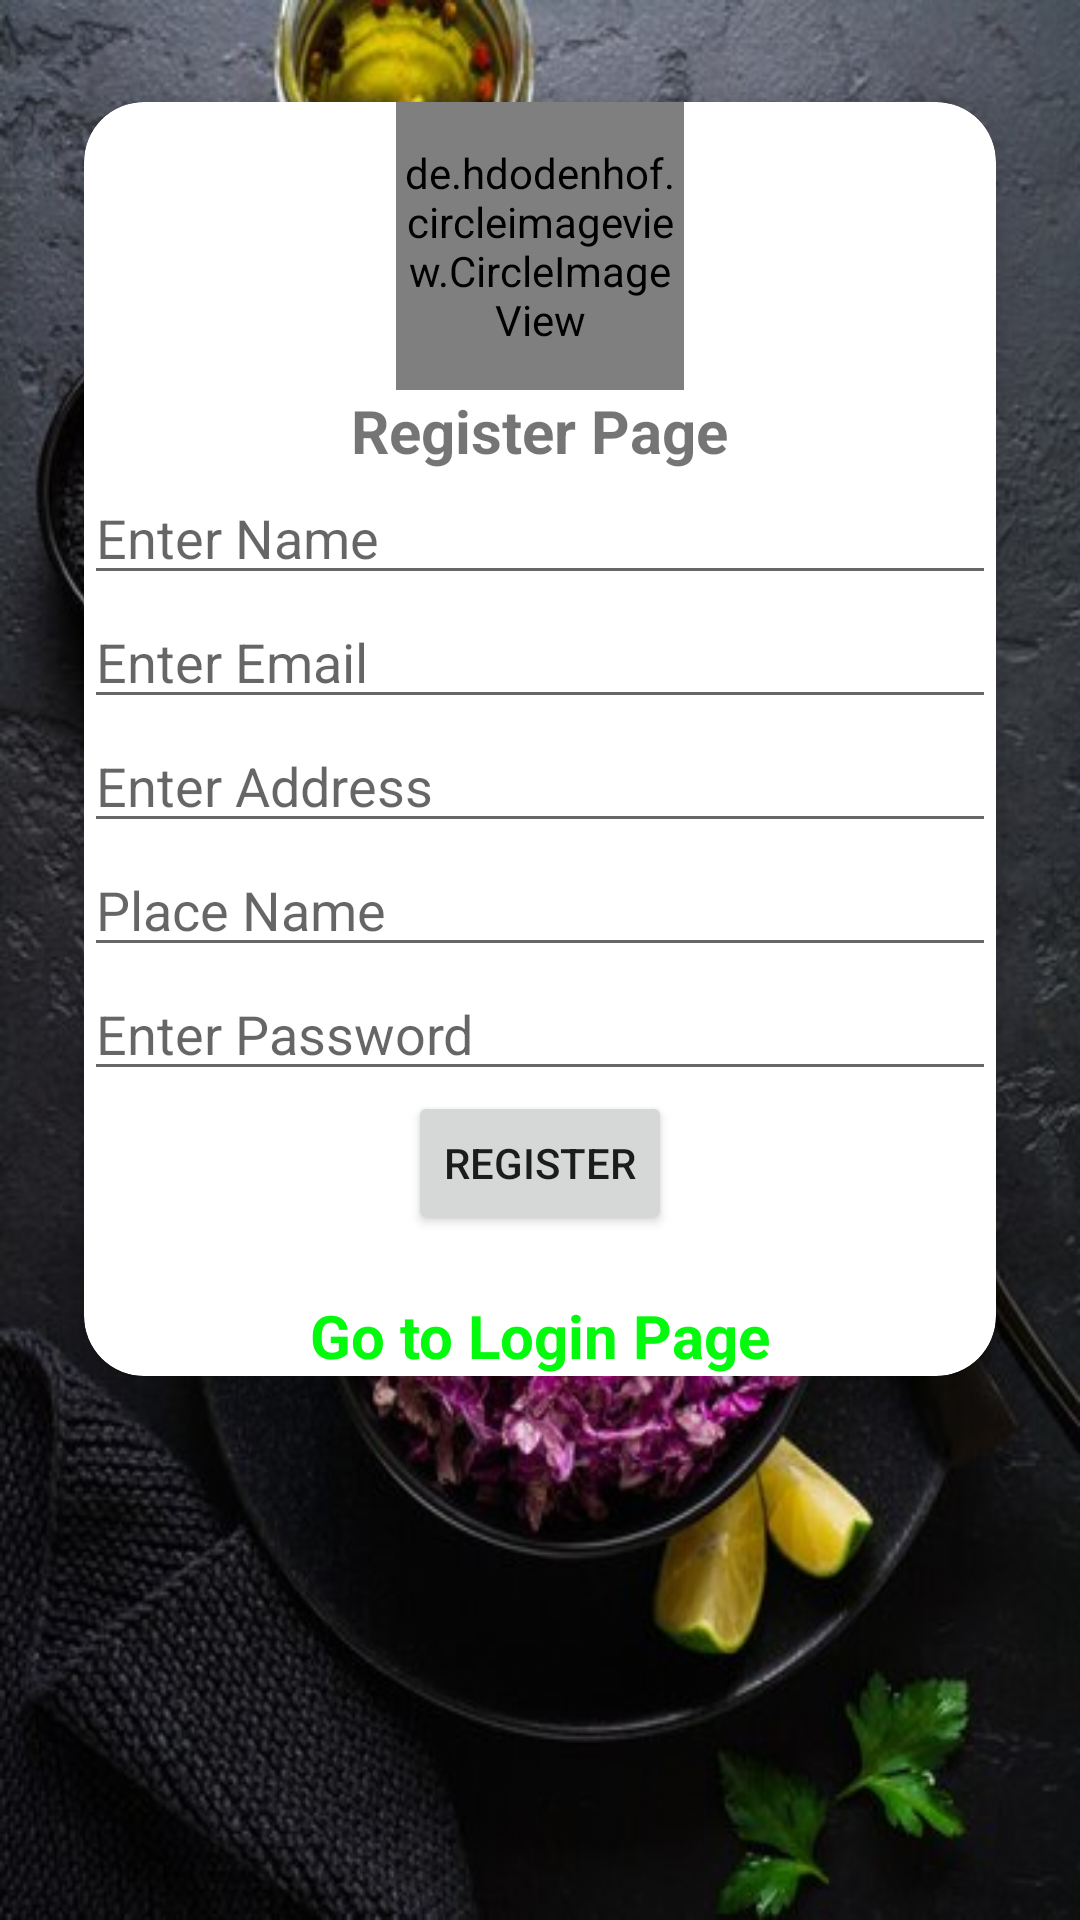

Write the Android layout XML for this screen, with the resource values it uses.
<!-- AndroidManifest.xml: application theme Theme.Food_Recipe_Project -->
<!-- res/layout/activity_register_page.xml -->
<?xml version="1.0" encoding="utf-8"?>
<LinearLayout xmlns:android="http://schemas.android.com/apk/res/android"
    xmlns:app="http://schemas.android.com/apk/res-auto"
    xmlns:tools="http://schemas.android.com/tools"
    android:layout_width="match_parent"
    android:layout_height="match_parent"
    android:background="@drawable/bbg2"
    android:orientation="vertical"
    tools:context=".Register_Page">
    <androidx.cardview.widget.CardView
        android:layout_width="match_parent"
        android:layout_height="wrap_content"
        app:cardElevation="10dp"
        app:cardCornerRadius="20dp"
        android:layout_margin="10dp"
        app:cardBackgroundColor="@color/white"
        app:cardMaxElevation="12dp"
        app:cardPreventCornerOverlap="true"
        app:cardUseCompatPadding="true"
        >
        <LinearLayout
            android:orientation="vertical"
            android:layout_width="match_parent"
            android:layout_height="wrap_content">
            <de.hdodenhof.circleimageview.CircleImageView
                xmlns:app="http://schemas.android.com/apk/res-auto"
                android:id="@+id/profile_image"
                android:layout_width="96dp"
                android:layout_height="96dp"
                android:layout_gravity="center"
                android:src="@drawable/login_image"
                app:civ_border_width="2dp"
                app:civ_border_color="#FF000000"/>


            <TextView
                android:layout_width="wrap_content"
                android:layout_height="wrap_content"
                android:text="Register Page"
                android:layout_gravity="bottom|center_horizontal"

                android:textSize="20sp"
                android:textStyle="bold"
                />
            <EditText
                android:layout_width="match_parent"
                android:layout_height="wrap_content"
                android:hint="Enter Name"
                android:id="@+id/regname"/>
            <EditText
                android:layout_width="match_parent"
                android:layout_height="wrap_content"
                android:hint="Enter Email"
                android:id="@+id/regemail"/>
            <EditText
                android:layout_width="match_parent"
                android:layout_height="wrap_content"
                android:hint="Enter Address"
                android:id="@+id/regaddress"/>
            <EditText
                android:layout_width="match_parent"
                android:layout_height="wrap_content"
                android:hint="Place Name"
                android:id="@+id/socityaddress"/>
            <EditText
                android:layout_width="match_parent"
                android:layout_height="wrap_content"
                android:hint="Enter Password"
                android:id="@+id/regpassword"/>
            <Button
                android:layout_width="wrap_content"
                android:layout_height="wrap_content"
                android:layout_gravity="center"
                android:text="Register"
                android:id="@+id/registerdbtn"/>
            <TextView
                android:layout_marginTop="20dp"
                android:layout_width="wrap_content"
                android:layout_height="wrap_content"
                android:text="Go to Login Page"
                android:layout_gravity="center"
                android:textSize="20sp"
                android:textStyle="bold"
                android:id="@+id/gotologin"
                android:textColor="#03FA0D"/>
        </LinearLayout>




    </androidx.cardview.widget.CardView>
</LinearLayout>
<!-- resources referenced by this layout -->
<resources>
  <!-- drawable bbg2: jpg bitmap (drawable-v24, 66998 bytes) -->
  <style name="Theme.Food_Recipe_Project" parent="Theme.MaterialComponents.DayNight.DarkActionBar">
          
          <item name="colorPrimary">@color/purple_500</item>
          <item name="colorPrimaryVariant">@color/purple_700</item>
          <item name="colorOnPrimary">@color/white</item>
          
          <item name="colorSecondary">@color/teal_200</item>
          <item name="colorSecondaryVariant">@color/teal_700</item>
          <item name="colorOnSecondary">@color/black</item>
          
          <item name="android:statusBarColor" tools:targetApi="l">?attr/colorPrimaryVariant</item>
          
      </style>
  <!-- not gathered from this repository: default colours our renderer supplied (Android Studio template values) -->
  <color name="purple_500">#FF6200EE</color>
  <color name="purple_700">#FF3700B3</color>
  <color name="teal_200">#FF03DAC5</color>
  <color name="teal_700">#FF018786</color>
  <color name="black">#FF000000</color>
  <color name="white">#FFFFFFFF</color>
</resources>
